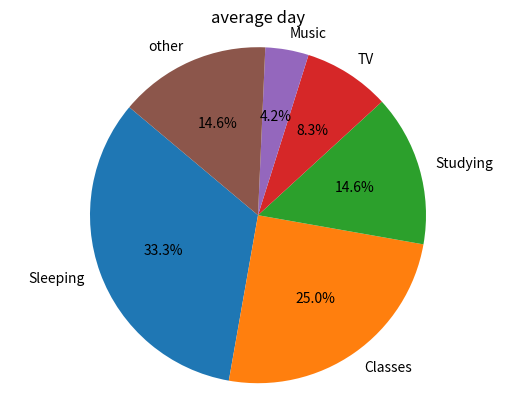

This chart was generated by the following Python code:
import matplotlib.pyplot as plt
import numpy as np
day_activity={"Sleeping": 8, "Classes": 6, "Studying": 3.5, "TV": 2, "Music": 1}
other_time=24-day_activity['Sleeping']-day_activity["Classes"]-day_activity['Studying']-day_activity['TV']-day_activity['Music']#calculate the dictionary
day_activity['other']=other_time#add the other time in the dictionary
day_activity_list = list(day_activity.values())
labels = day_activity.keys()
sizes = day_activity.values()
plt.pie(sizes, labels=labels, autopct='%1.1f%%', startangle=140)
plt.axis('equal')
plt.title('average day')#add a title
plt.show()#show the picture
